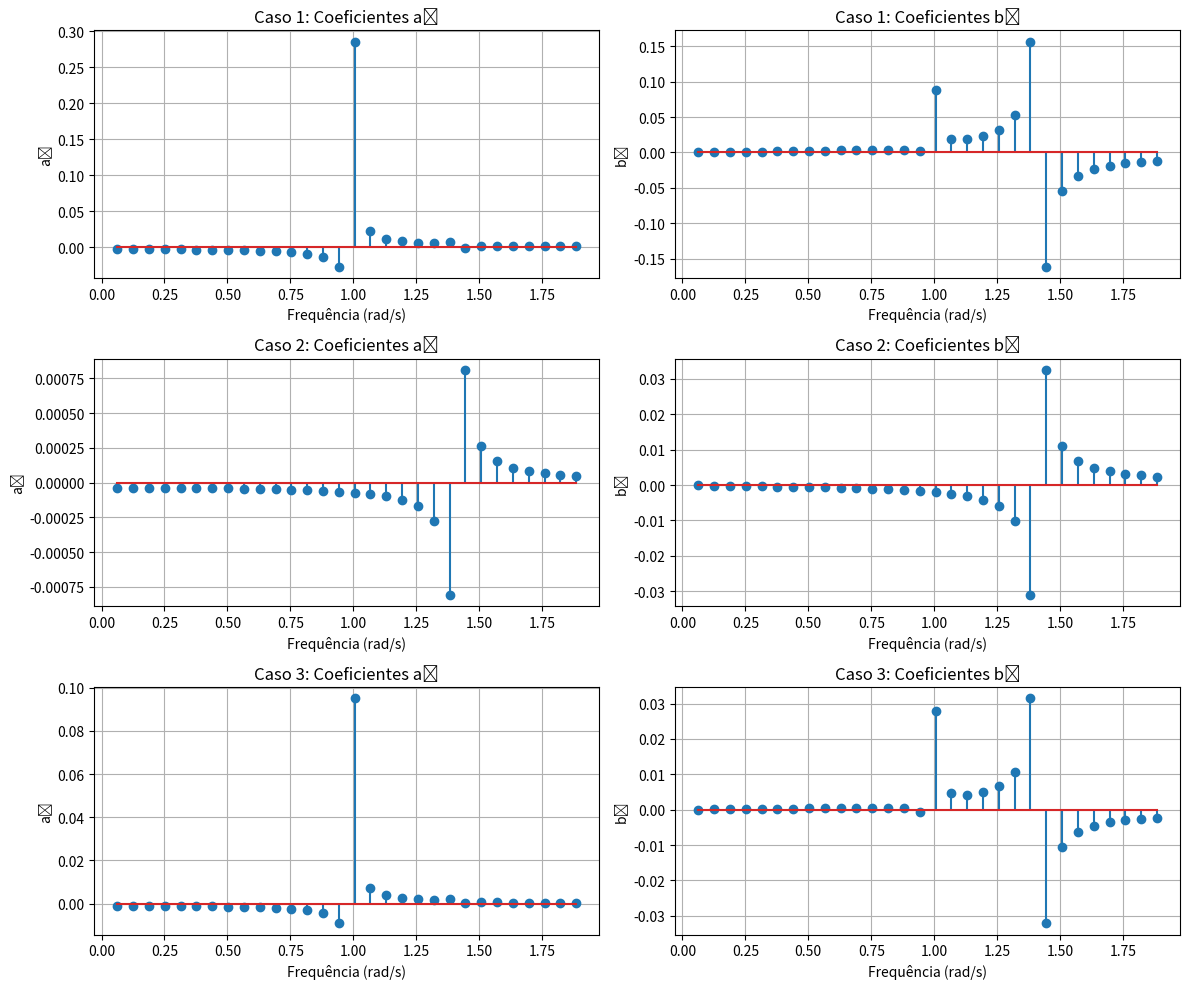

The script that saved this image:
import numpy as np
import matplotlib.pyplot as plt

# Constantes do sistema
k = 1.0       # N/m
k_ = 0.5      # N/m
m = 1.0       # kg
xAeq = 1.0    # m
xBeq = 2.0    # m

# Frequência angular base (usada depois no Fourier)
T = 100       # período total (s)
dt = 0.01     # passo de tempo
N = int(T/dt) # número de passos
t = np.linspace(0, T, N)
w = 2 * np.pi / T

def simular(xA0, xB0, vA0, vB0):
    xA = np.zeros(N)
    xB = np.zeros(N)
    vA = np.zeros(N)
    vB = np.zeros(N)
    xA[0], xB[0], vA[0], vB[0] = xA0, xB0, vA0, vB0

    for i in range(N-1):
        aA = (-k*(xA[i]-xAeq) - k_*(xA[i]-xB[i])) / m
        aB = (-k*(xB[i]-xBeq) - k_*(xB[i]-xA[i])) / m

        vA[i+1] = vA[i] + aA*dt
        vB[i+1] = vB[i] + aB*dt
        xA[i+1] = xA[i] + vA[i+1]*dt
        xB[i+1] = xB[i] + vB[i+1]*dt

    return xA, xB

# Função para calcular coeficientes de Fourier
def calcular_fourier(x, t, n_max):
    a_n, b_n = [], []
    for n in range(1, n_max+1):
        wn = n * w
        cos_nwt = np.cos(wn * t)
        sin_nwt = np.sin(wn * t)
        a_n.append((2/T) * np.trapezoid(x * cos_nwt, t))
        b_n.append((2/T) * np.trapezoid(x * sin_nwt, t))
    return np.array(a_n), np.array(b_n)

casos = [
    (xAeq + 0.3, xBeq + 0.3, 0, 0),
    (xAeq + 0.3, xBeq - 0.3, 0, 0),
    (xAeq + 0.3, xBeq - 0.1, 0, 0)
]

# Análise de Fourier para cada caso
resultados_fourier = []
for xA0, xB0, vA0, vB0 in casos:
    xA, xB = simular(xA0, xB0, vA0, vB0)
    a_n, b_n = calcular_fourier(xA, t, 30)  # Fourier em xA
    resultados_fourier.append((a_n, b_n))

# Plot dos coeficientes de Fourier
frequencias = np.arange(1, 31) * w
fig, axs = plt.subplots(3, 2, figsize=(12, 10))

for i, (a_n, b_n) in enumerate(resultados_fourier):
    axs[i, 0].stem(frequencias, a_n)
    axs[i, 0].set_title(f'Caso {i+1}: Coeficientes aₙ')
    axs[i, 0].set_xlabel('Frequência (rad/s)')
    axs[i, 0].set_ylabel('aₙ')
    axs[i, 0].grid(True)

    axs[i, 1].stem(frequencias, b_n)
    axs[i, 1].set_title(f'Caso {i+1}: Coeficientes bₙ')
    axs[i, 1].set_xlabel('Frequência (rad/s)')
    axs[i, 1].set_ylabel('bₙ')
    axs[i, 1].grid(True)

plt.tight_layout()
plt.show()